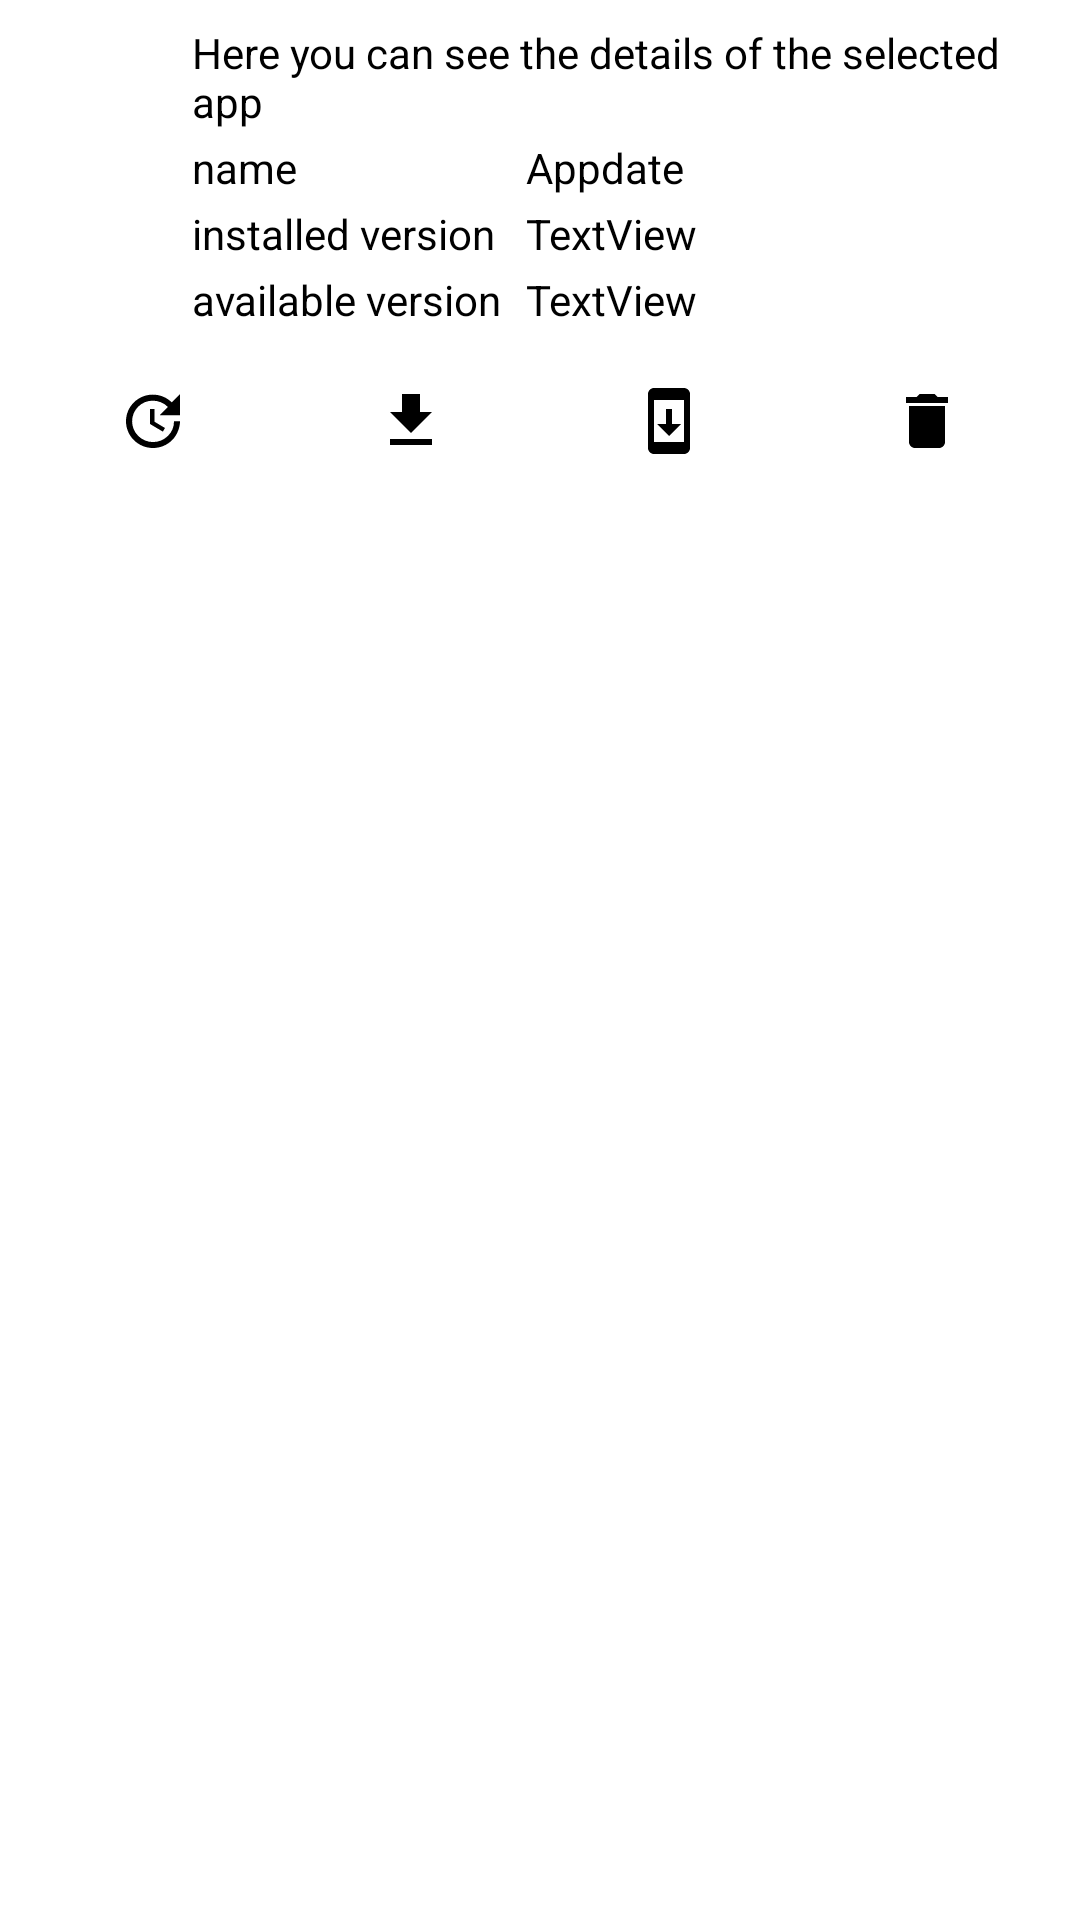

Produce the Android XML layout that renders to this screen, including the resource entries it uses.
<!-- AndroidManifest.xml: application theme AppTheme -->
<!-- res/layout/app_detail_fragment.xml -->
<?xml version="1.0" encoding="utf-8"?>
<ScrollView xmlns:android="http://schemas.android.com/apk/res/android"
	xmlns:app="http://schemas.android.com/apk/res-auto"
	xmlns:tools="http://schemas.android.com/tools"
	android:layout_height="match_parent"
	android:layout_width="match_parent"
	tools:context=".NavHostActivity"
	tools:ignore="ContentDescription,HardcodedText,SelectableText,RtlSymmetry"
	>
	
	<LinearLayout
		android:layout_height="wrap_content"
		android:layout_width="match_parent"
		android:orientation="vertical"
		>
		
		<LinearLayout
			android:layout_height="wrap_content"
			android:layout_width="match_parent"
			>
			
			<ImageView
				android:id="@+id/icon"
				android:adjustViewBounds="true"
				android:layout_height="48dp"
				android:layout_margin="8dp"
				android:layout_width="48dp"
				app:srcCompat="@android:color/transparent"
				tools:srcCompat="@tools:sample/avatars"
				/>
			
			<LinearLayout
				android:layout_height="wrap_content"
				android:layout_marginBottom="8dp"
				android:layout_marginEnd="8dp"
				android:layout_marginTop="8dp"
				android:layout_weight="1"
				android:layout_width="0dp"
				android:orientation="vertical"
				>
				
				<TextView
					android:layout_height="wrap_content"
					android:layout_marginBottom="3dp"
					android:layout_width="match_parent"
					android:text="@string/app_detail_description"
					/>
				
				<TableLayout
					android:layout_height="wrap_content"
					android:layout_width="match_parent"
					>
					
					<TableRow
						android:layout_height="match_parent"
						android:layout_marginBottom="3dp"
						android:layout_width="match_parent"
						>
						
						<TextView
							android:layout_height="wrap_content"
							android:layout_width="wrap_content"
							android:text="@string/name"
							/>
						
						<TextView
							android:id="@+id/name"
							android:layout_height="wrap_content"
							android:layout_width="wrap_content"
							android:paddingStart="8dp"
							android:text="Appdate"
							/>
					</TableRow>
					
					<TableRow
						android:layout_height="match_parent"
						android:layout_marginBottom="3dp"
						android:layout_width="match_parent"
						>
						
						<TextView
							android:layout_height="wrap_content"
							android:layout_width="wrap_content"
							android:text="@string/installed_version"
							/>
						
						<TextView
							android:id="@+id/installedVersion"
							android:layout_height="wrap_content"
							android:layout_width="wrap_content"
							android:paddingStart="8dp"
							android:text="TextView"
							/>
					</TableRow>
					
					<TableRow
						android:layout_height="match_parent"
						android:layout_marginBottom="3dp"
						android:layout_width="match_parent"
						>
						
						<TextView
							android:layout_height="wrap_content"
							android:layout_width="wrap_content"
							android:text="@string/available_version"
							/>
						
						<TextView
							android:id="@+id/availableVersion"
							android:layout_height="wrap_content"
							android:layout_width="wrap_content"
							android:paddingStart="8dp"
							android:text="TextView"
							/>
					</TableRow>
				</TableLayout>
			
			</LinearLayout>
		</LinearLayout>
		
		<TableRow
			android:layout_height="wrap_content"
			android:layout_margin="8dp"
			android:layout_width="match_parent"
			>
			
			<androidx.constraintlayout.widget.ConstraintLayout
				android:layout_height="wrap_content"
				android:layout_weight="1"
				android:layout_width="wrap_content"
				>
				
				<ImageButton
					android:id="@+id/updateButton"
					style="?attr/buttonBarButtonStyle"
					android:layout_height="24dp"
					android:layout_width="24dp"
					android:src="@drawable/ic_update_white_24dp"
					android:tint="@color/foreground"
					app:layout_constraintBottom_toBottomOf="parent"
					app:layout_constraintEnd_toEndOf="parent"
					app:layout_constraintStart_toStartOf="parent"
					app:layout_constraintTop_toTopOf="parent"
					tools:ignore="ContentDescription"
					/>
				
				<ProgressBar
					android:id="@+id/updateButton_progressBar"
					android:indeterminateOnly="true"
					android:layout_height="24dp"
					android:layout_width="24dp"
					android:visibility="invisible"
					app:layout_constraintBottom_toBottomOf="parent"
					app:layout_constraintEnd_toEndOf="parent"
					app:layout_constraintStart_toStartOf="parent"
					app:layout_constraintTop_toTopOf="parent"
					/>
			</androidx.constraintlayout.widget.ConstraintLayout>
			
			<androidx.constraintlayout.widget.ConstraintLayout
				android:layout_height="wrap_content"
				android:layout_weight="1"
				android:layout_width="wrap_content"
				>
				
				<ImageButton
					android:id="@+id/downloadButton"
					style="?attr/buttonBarButtonStyle"
					android:layout_height="24dp"
					android:layout_width="24dp"
					android:src="@drawable/ic_file_download_white_24dp"
					android:tint="@color/foreground"
					app:layout_constraintBottom_toBottomOf="parent"
					app:layout_constraintEnd_toEndOf="parent"
					app:layout_constraintStart_toStartOf="parent"
					app:layout_constraintTop_toTopOf="parent"
					tools:ignore="ContentDescription"
					/>
				
				<me.zhanghai.android.materialprogressbar.MaterialProgressBar
					android:id="@+id/downloadButton_progressBar"
					style="@style/Widget.MaterialProgressBar.ProgressBar"
					android:layout_height="24dp"
					android:layout_width="24dp"
					android:visibility="invisible"
					app:layout_constraintBottom_toBottomOf="parent"
					app:layout_constraintEnd_toEndOf="parent"
					app:layout_constraintStart_toStartOf="parent"
					app:layout_constraintTop_toTopOf="parent"
					app:mpb_setBothDrawables="true"
					/>
			</androidx.constraintlayout.widget.ConstraintLayout>
			
			<androidx.constraintlayout.widget.ConstraintLayout
				android:layout_height="wrap_content"
				android:layout_weight="1"
				android:layout_width="wrap_content"
				>
				
				<ImageButton
					android:id="@+id/installButton"
					style="?attr/buttonBarButtonStyle"
					android:layout_height="24dp"
					android:layout_width="24dp"
					android:src="@drawable/ic_install_update_white_24dp"
					android:tint="@color/foreground"
					app:layout_constraintBottom_toBottomOf="parent"
					app:layout_constraintEnd_toEndOf="parent"
					app:layout_constraintStart_toStartOf="parent"
					app:layout_constraintTop_toTopOf="parent"
					tools:ignore="ContentDescription"
					/>
				
				<ProgressBar
					android:id="@+id/installButton_progressBar"
					android:indeterminateOnly="true"
					android:layout_height="24dp"
					android:layout_width="24dp"
					android:visibility="invisible"
					app:layout_constraintBottom_toBottomOf="parent"
					app:layout_constraintEnd_toEndOf="parent"
					app:layout_constraintStart_toStartOf="parent"
					app:layout_constraintTop_toTopOf="parent"
					/>
			</androidx.constraintlayout.widget.ConstraintLayout>
			
			<ImageButton
				android:id="@+id/deleteButton"
				style="?attr/buttonBarButtonStyle"
				android:layout_height="24dp"
				android:layout_weight="1"
				android:layout_width="24dp"
				android:src="@drawable/ic_delete_white_24dp"
				android:tint="@color/foreground"
				app:layout_constraintBottom_toBottomOf="parent"
				app:layout_constraintEnd_toEndOf="parent"
				app:layout_constraintStart_toStartOf="parent"
				app:layout_constraintTop_toTopOf="parent"
				tools:ignore="ContentDescription"
				/>
		</TableRow>
		
		<HorizontalScrollView
			android:layout_height="wrap_content"
			android:layout_width="match_parent"
			>
			
			<TextView
				android:id="@+id/debugView"
				android:layout_height="wrap_content"
				android:layout_margin="8dp"
				android:layout_width="wrap_content"
				android:text="{\n\tJSON\n}"
				android:visibility="gone"
				/>
		</HorizontalScrollView>
	</LinearLayout>
</ScrollView>
<!-- resources referenced by this layout -->
<resources>
  <color name="foreground">@color/foreground_color</color>
  <!-- drawable ic_delete_white_24dp (drawable) -->
  <vector xmlns:android="http://schemas.android.com/apk/res/android"
  	android:height="24dp"
  	android:tint="#FFFFFF"
  	android:viewportHeight="24.0"
  	android:viewportWidth="24.0"
  	android:width="24dp"
  	>
  	<path
  		android:fillColor="#FF000000"
  		android:pathData="M6,19c0,1.1 0.9,2 2,2h8c1.1,0 2,-0.9 2,-2V7H6v12zM19,4h-3.5l-1,-1h-5l-1,1H5v2h14V4z"
  		/>
  </vector>
  <!-- drawable ic_file_download_white_24dp (drawable) -->
  <vector xmlns:android="http://schemas.android.com/apk/res/android"
  	android:height="24dp"
  	android:tint="#FFFFFF"
  	android:viewportHeight="24.0"
  	android:viewportWidth="24.0"
  	android:width="24dp"
  	>
  	<path
  		android:fillColor="#FF000000"
  		android:pathData="M19,9h-4V3H9v6H5l7,7 7,-7zM5,18v2h14v-2H5z"
  		/>
  </vector>
  <!-- drawable ic_install_update_white_24dp (drawable) -->
  <vector xmlns:android="http://schemas.android.com/apk/res/android"
  	android:height="24dp"
  	android:tint="#FFFFFF"
  	android:viewportHeight="24.0"
  	android:viewportWidth="24.0"
  	android:width="24dp"
  	>
  	<path
  		android:fillColor="#FF000000"
  		android:pathData="M17,1.01L7,1c-1.1,0 -2,0.9 -2,2v18c0,1.1 0.9,2 2,2h10c1.1,0 2,-0.9 2,-2L19,3c0,-1.1 -0.9,-1.99 -2,-1.99zM17,19L7,19L7,5h10v14zM16,13h-3L13,8h-2v5L8,13l4,4 4,-4z"
  		/>
  </vector>
  <!-- drawable ic_update_white_24dp (drawable) -->
  <vector xmlns:android="http://schemas.android.com/apk/res/android"
  	android:autoMirrored="true"
  	android:height="24dp"
  	android:tint="#FFFFFF"
  	android:viewportHeight="24.0"
  	android:viewportWidth="24.0"
  	android:width="24dp"
  	>
  	<path
  		android:fillColor="#FF000000"
  		android:pathData="M21,10.12h-6.78l2.74,-2.82c-2.73,-2.7 -7.15,-2.8 -9.88,-0.1 -2.73,2.71 -2.73,7.08 0,9.79 2.73,2.71 7.15,2.71 9.88,0C18.32,15.65 19,14.08 19,12.1h2c0,1.98 -0.88,4.55 -2.64,6.29 -3.51,3.48 -9.21,3.48 -12.72,0 -3.5,-3.47 -3.53,-9.11 -0.02,-12.58 3.51,-3.47 9.14,-3.47 12.65,0L21,3v7.12zM12.5,8v4.25l3.5,2.08 -0.72,1.21L11,13V8h1.5z"
  		/>
  </vector>
  <string name="app_detail_description">Here you can see the details of the selected app</string>
  <string name="available_version">available version</string>
  <string name="installed_version">installed version</string>
  <string name="name">name</string>
  <style name="AppTheme" parent="Theme.MaterialComponents.DayNight">
  		<item name="android:colorPrimary">@color/colorPrimary</item>
  		<item name="android:colorPrimaryDark">@color/colorPrimaryDark</item>
  		<item name="android:colorAccent">@color/colorAccent</item>
  		<item name="android:colorBackground">@color/background</item>
  		<item name="android:statusBarColor">@color/colorStatusBar</item>
  		<item name="android:textColor">@color/foreground</item>
  		<item name="windowActionBar">false</item>
  		<item name="windowNoTitle">true</item>
  	</style>
  <color name="colorPrimary">#3f51b5</color>
  <color name="colorPrimaryDark">#303f9f</color>
  <color name="colorAccent">#D84315</color>
  <color name="background">@android:color/background_light</color>
  <color name="colorStatusBar">@color/colorPrimary</color>
</resources>
